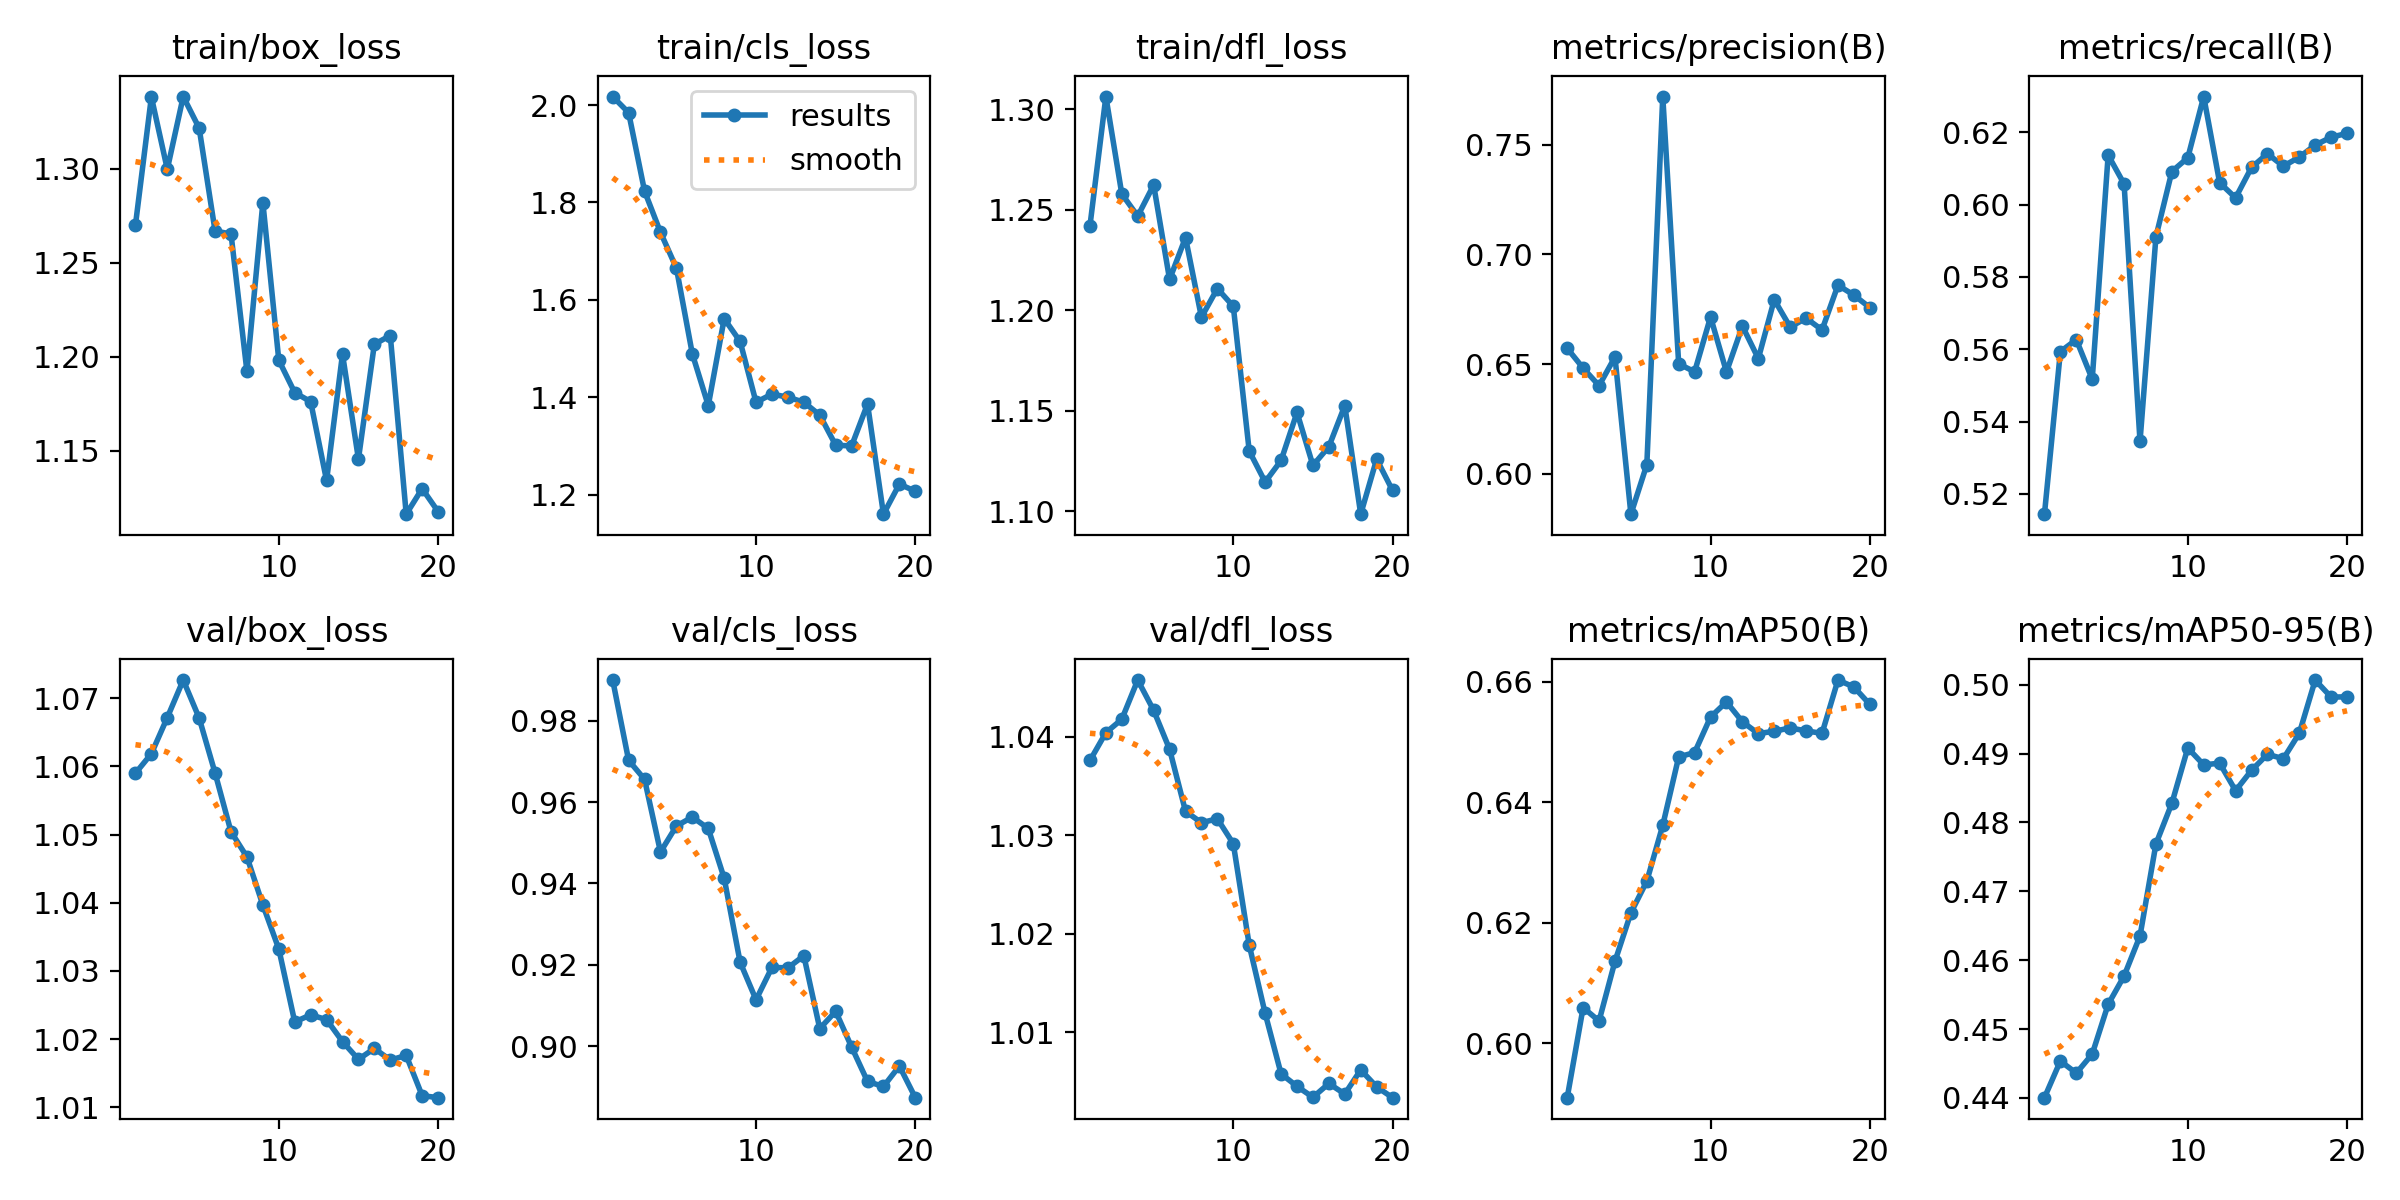

Source data for this figure (header and first rows):
epoch, time, train/box_loss, train/cls_loss, train/dfl_loss, metrics/precision(B), metrics/recall(B), metrics/mAP50(B), metrics/mAP50-95(B), val/box_loss, val/cls_loss, val/dfl_loss, lr/pg0, lr/pg1, lr/pg2
1, 2.885, 1.27, 2.018, 1.242, 0.6572, 0.5144, 0.591, 0.44, 1.059, 0.99, 1.038, 2.499e-05, 2.499e-05, 2.499e-05
2, 5.05, 1.338, 1.984, 1.306, 0.6482, 0.5594, 0.6059, 0.4454, 1.062, 0.9703, 1.04, 4.86371e-05, 4.86371e-05, 4.86371e-05
3, 7.156, 1.3, 1.823, 1.258, 0.6401, 0.5627, 0.6037, 0.4436, 1.067, 0.9656, 1.042, 6.96924e-05, 6.96924e-05, 6.96924e-05
4, 9.26, 1.338, 1.739, 1.247, 0.6532, 0.5517, 0.6136, 0.4464, 1.073, 0.9477, 1.046, 8.81558e-05, 8.81558e-05, 8.81558e-05
5, 11.39, 1.322, 1.665, 1.262, 0.5815, 0.6137, 0.6217, 0.4536, 1.067, 0.9541, 1.043, 9.5438e-05, 9.5438e-05, 9.5438e-05
6, 13.53, 1.267, 1.489, 1.215, 0.6041, 0.6057, 0.6269, 0.4577, 1.059, 0.9563, 1.039, 8.95475e-05, 8.95475e-05, 8.95475e-05
7, 15.65, 1.265, 1.383, 1.236, 0.772, 0.5345, 0.6362, 0.4635, 1.05, 0.9535, 1.032, 8.3657e-05, 8.3657e-05, 8.3657e-05
8, 17.82, 1.192, 1.561, 1.196, 0.6501, 0.5911, 0.6475, 0.4769, 1.047, 0.9413, 1.031, 7.77665e-05, 7.77665e-05, 7.77665e-05
9, 19.9, 1.282, 1.515, 1.211, 0.6465, 0.6092, 0.6483, 0.4828, 1.04, 0.9206, 1.032, 7.1876e-05, 7.1876e-05, 7.1876e-05
10, 21.98, 1.198, 1.39, 1.202, 0.6715, 0.613, 0.6542, 0.4908, 1.033, 0.9114, 1.029, 6.59855e-05, 6.59855e-05, 6.59855e-05
11, 31.42, 1.181, 1.407, 1.13, 0.6464, 0.6299, 0.6567, 0.4884, 1.023, 0.9194, 1.019, 6.0095e-05, 6.0095e-05, 6.0095e-05
12, 33.49, 1.176, 1.4, 1.115, 0.6673, 0.6061, 0.6534, 0.4886, 1.024, 0.9192, 1.012, 5.42045e-05, 5.42045e-05, 5.42045e-05
13, 35.53, 1.134, 1.39, 1.125, 0.6525, 0.6019, 0.6514, 0.4846, 1.023, 0.9222, 1.006, 4.8314e-05, 4.8314e-05, 4.8314e-05
14, 37.58, 1.201, 1.363, 1.149, 0.6794, 0.6103, 0.6518, 0.4876, 1.02, 0.9043, 1.005, 4.24235e-05, 4.24235e-05, 4.24235e-05
15, 39.65, 1.146, 1.302, 1.123, 0.6669, 0.6141, 0.6524, 0.4899, 1.017, 0.9085, 1.003, 3.6533e-05, 3.6533e-05, 3.6533e-05
16, 41.77, 1.207, 1.3, 1.132, 0.6709, 0.6106, 0.6519, 0.4893, 1.019, 0.8998, 1.005, 3.06425e-05, 3.06425e-05, 3.06425e-05
17, 43.97, 1.211, 1.386, 1.153, 0.6656, 0.6131, 0.6515, 0.4929, 1.017, 0.8913, 1.004, 2.4752e-05, 2.4752e-05, 2.4752e-05
18, 46.13, 1.116, 1.16, 1.098, 0.686, 0.6165, 0.6603, 0.5007, 1.018, 0.8901, 1.006, 1.88615e-05, 1.88615e-05, 1.88615e-05
19, 48.3, 1.13, 1.222, 1.126, 0.6815, 0.6187, 0.6592, 0.4982, 1.012, 0.8951, 1.004, 1.2971e-05, 1.2971e-05, 1.2971e-05
20, 50.48, 1.118, 1.207, 1.11, 0.6758, 0.6197, 0.6563, 0.4982, 1.011, 0.8873, 1.003, 7.0805e-06, 7.0805e-06, 7.0805e-06
